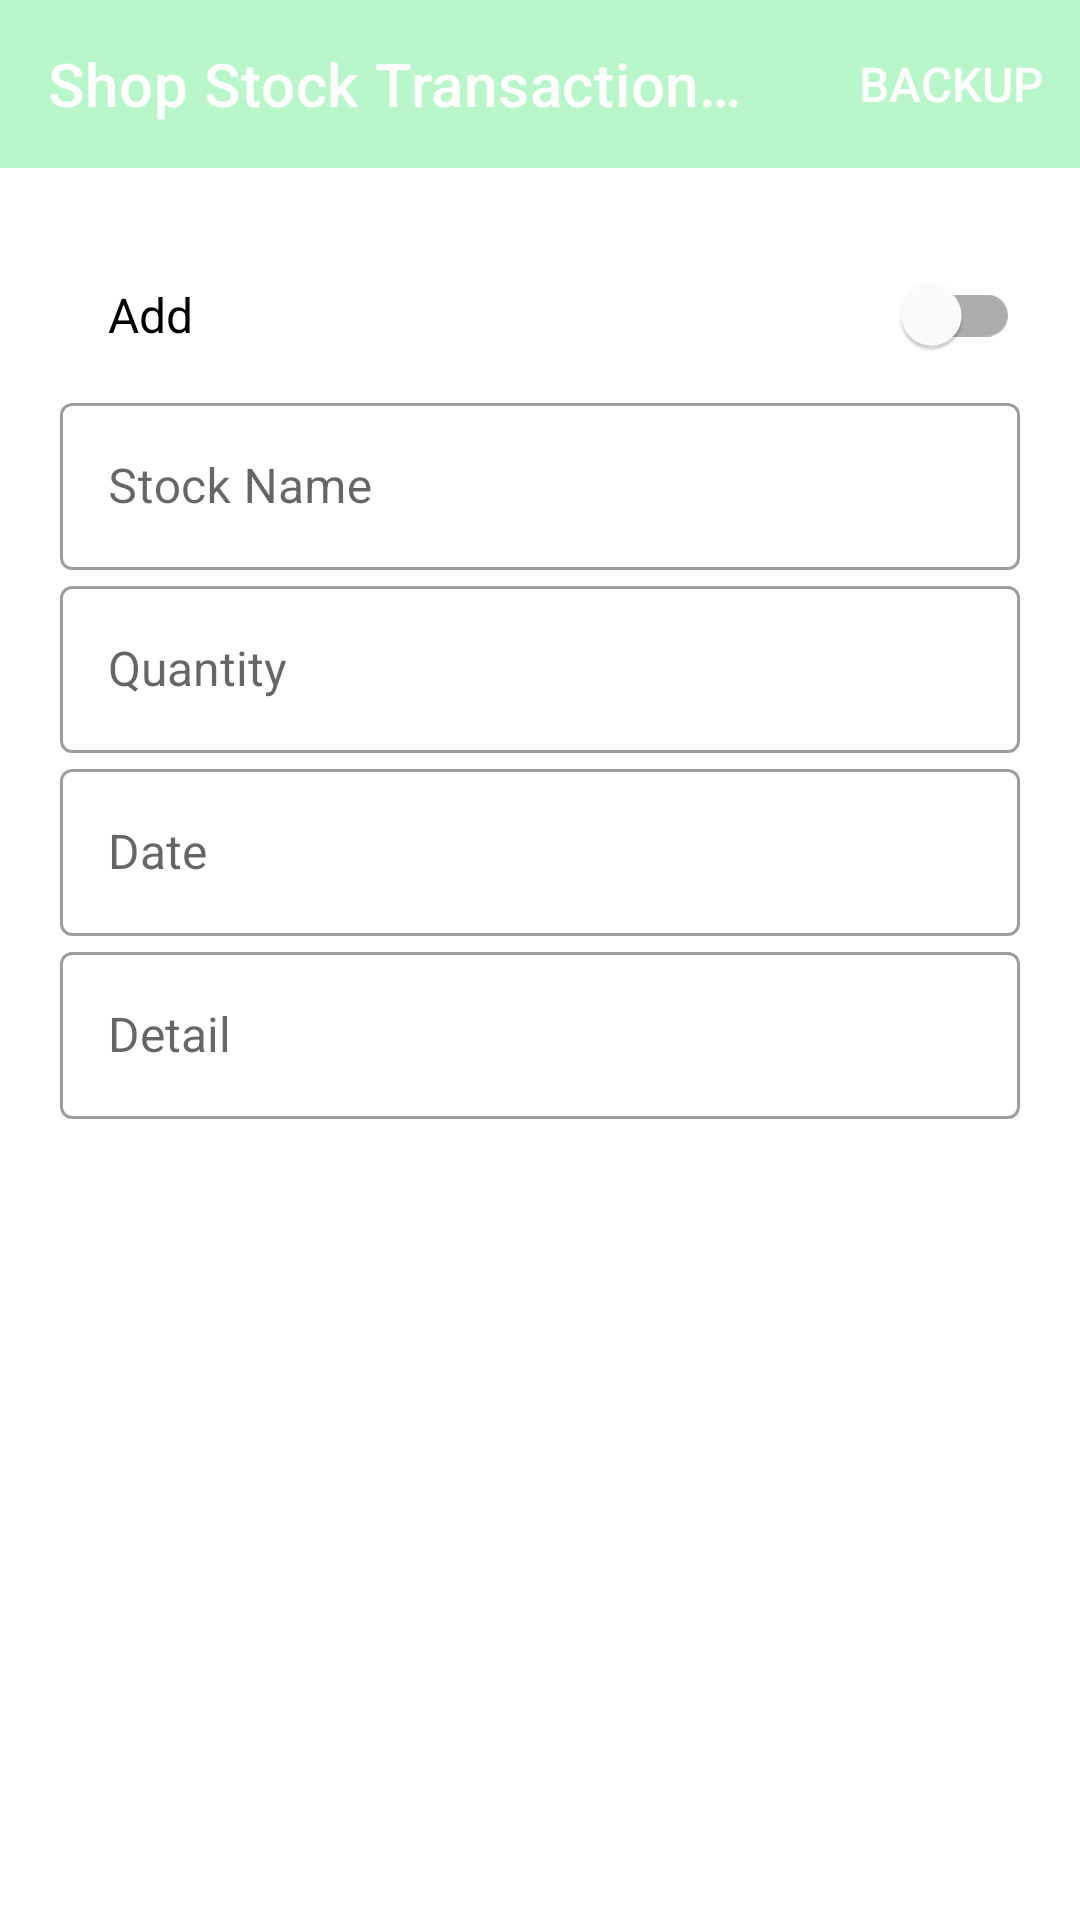

Layout XML and referenced resources for this Android screen:
<!-- AndroidManifest.xml: application theme Theme.IGInsulation -->
<!-- res/layout/fragment_shop_stock_transaction_modify.xml -->
<?xml version="1.0" encoding="utf-8"?>
<layout xmlns:android="http://schemas.android.com/apk/res/android"
    xmlns:app="http://schemas.android.com/apk/res-auto"
    xmlns:tools="http://schemas.android.com/tools"
    tools:context=".shopStock.ShopStockTransactionModifyFragment">

    <LinearLayout style="@style/general_vertical_linear_layout">

        <com.google.android.material.appbar.AppBarLayout
            android:layout_width="match_parent"
            android:layout_height="wrap_content">

            <com.google.android.material.appbar.MaterialToolbar
                android:id="@+id/topAppBar"
                style="@style/Widget.MaterialComponents.Toolbar.Primary"
                android:layout_width="match_parent"
                android:layout_height="?attr/actionBarSize"
                app:menu="@menu/header"
                app:title="Shop Stock Transaction Modify" />

        </com.google.android.material.appbar.AppBarLayout>

        <ScrollView style="@style/outer_scroll_view">

            <LinearLayout style="@style/outer_vertical_linear_layout">


                <com.google.android.material.switchmaterial.SwitchMaterial
                    android:id="@+id/add"
                    android:layout_width="match_parent"
                    android:layout_height="wrap_content"
                    android:layout_marginStart="16dp"
                    android:text="Add" />

                <com.google.android.material.textfield.TextInputLayout
                    style="@style/new_text_auto_input_layout"
                    android:hint="Stock Name">

                    <AutoCompleteTextView
                        android:id="@+id/name"
                        style="@style/new_edit_auto_input_layout"
                        android:inputType="textPersonName" />
                </com.google.android.material.textfield.TextInputLayout>

                <com.google.android.material.textfield.TextInputLayout
                    style="@style/new_text_input_layout"
                    android:hint="Quantity">

                    <com.google.android.material.textfield.TextInputEditText
                        android:id="@+id/quantity"
                        style="@style/new_edit_input_layout"
                        android:inputType="numberDecimal" />
                </com.google.android.material.textfield.TextInputLayout>

                <com.google.android.material.textfield.TextInputLayout
                    style="@style/new_text_input_layout"
                    android:hint="Date">

                    <com.google.android.material.textfield.TextInputEditText
                        android:id="@+id/date"
                        style="@style/new_edit_input_layout"
                        android:inputType="date" />
                </com.google.android.material.textfield.TextInputLayout>

                <com.google.android.material.textfield.TextInputLayout
                    style="@style/new_text_input_layout"
                    android:hint="Detail">

                    <com.google.android.material.textfield.TextInputEditText
                        android:id="@+id/detail"
                        style="@style/new_edit_input_layout"
                        android:inputType="numberDecimal" />
                </com.google.android.material.textfield.TextInputLayout>

                <Button
                    android:id="@+id/modify"
                    style="@style/detail_edit_button" />
            </LinearLayout>
        </ScrollView>
    </LinearLayout>
</layout>
<!-- resources referenced by this layout -->
<resources>
  <style name="detail_edit_button" parent="Widget.MaterialComponents.Button.Icon">
          <item name="icon">@drawable/ic_edit_24dp</item>
          <item name="android:layout_gravity">end</item>
          <item name="android:layout_width">wrap_content</item>
          <item name="android:layout_height">wrap_content</item>
          <item name="android:text">Edit</item>
      </style>
  <style name="general_vertical_linear_layout">
          <item name="android:layout_height">wrap_content</item>
          <item name="android:layout_width">match_parent</item>
          <item name="android:orientation">vertical</item>
      </style>
  <style name="new_edit_auto_input_layout">
          <item name="android:layout_width">match_parent</item>
          <item name="android:layout_height">wrap_content</item>
          <item name="android:paddingStart">16dp</item>
      </style>
  <style name="new_edit_input_layout" parent="Widget.MaterialComponents.TextInputLayout.OutlinedBox">
          <item name="android:layout_width">match_parent</item>
          <item name="android:layout_height">wrap_content</item>
      </style>
  <style name="new_text_auto_input_layout" parent="Widget.MaterialComponents.TextInputLayout.OutlinedBox.ExposedDropdownMenu">
          <item name="android:layout_width">match_parent</item>
          <item name="android:layout_height">wrap_content</item>
          <item name="endIconMode">clear_text</item>
      </style>
  <style name="new_text_input_layout" parent="Widget.MaterialComponents.TextInputLayout.OutlinedBox">
          <item name="android:layout_width">match_parent</item>
          <item name="android:layout_height">wrap_content</item>
          <item name="endIconMode">clear_text</item>
      </style>
  <style name="outer_scroll_view">
          <item name="android:layout_height">match_parent</item>
          <item name="android:layout_width">match_parent</item>
          <item name="android:layout_marginTop">5dp</item>
          <item name="android:layout_marginBottom">20dp</item>
      </style>
  <style name="outer_vertical_linear_layout">
          <item name="android:layout_height">wrap_content</item>
          <item name="android:layout_width">match_parent</item>
          <item name="android:layout_margin">20dp</item>
          <item name="android:orientation">vertical</item>
      </style>
  <style name="Theme.IGInsulation" parent="Theme.MaterialComponents.DayNight.NoActionBar">
          <item name="colorPrimary">#B9F6CA</item>
          <item name="android:textSize">16sp</item>
      </style>
  <!-- drawable ic_edit_24dp (drawable) -->
  <vector xmlns:android="http://schemas.android.com/apk/res/android"
      android:width="24dp"
      android:height="24dp"
      android:tint="?attr/colorControlNormal"
      android:viewportWidth="24"
      android:viewportHeight="24">
      <path
          android:fillColor="@android:color/white"
          android:pathData="M14.06,9.02l0.92,0.92L5.92,19L5,19v-0.92l9.06,-9.06M17.66,3c-0.25,0 -0.51,0.1 -0.7,0.29l-1.83,1.83 3.75,3.75 1.83,-1.83c0.39,-0.39 0.39,-1.02 0,-1.41l-2.34,-2.34c-0.2,-0.2 -0.45,-0.29 -0.71,-0.29zM14.06,6.19L3,17.25L3,21h3.75L17.81,9.94l-3.75,-3.75z" />
  </vector>
</resources>
